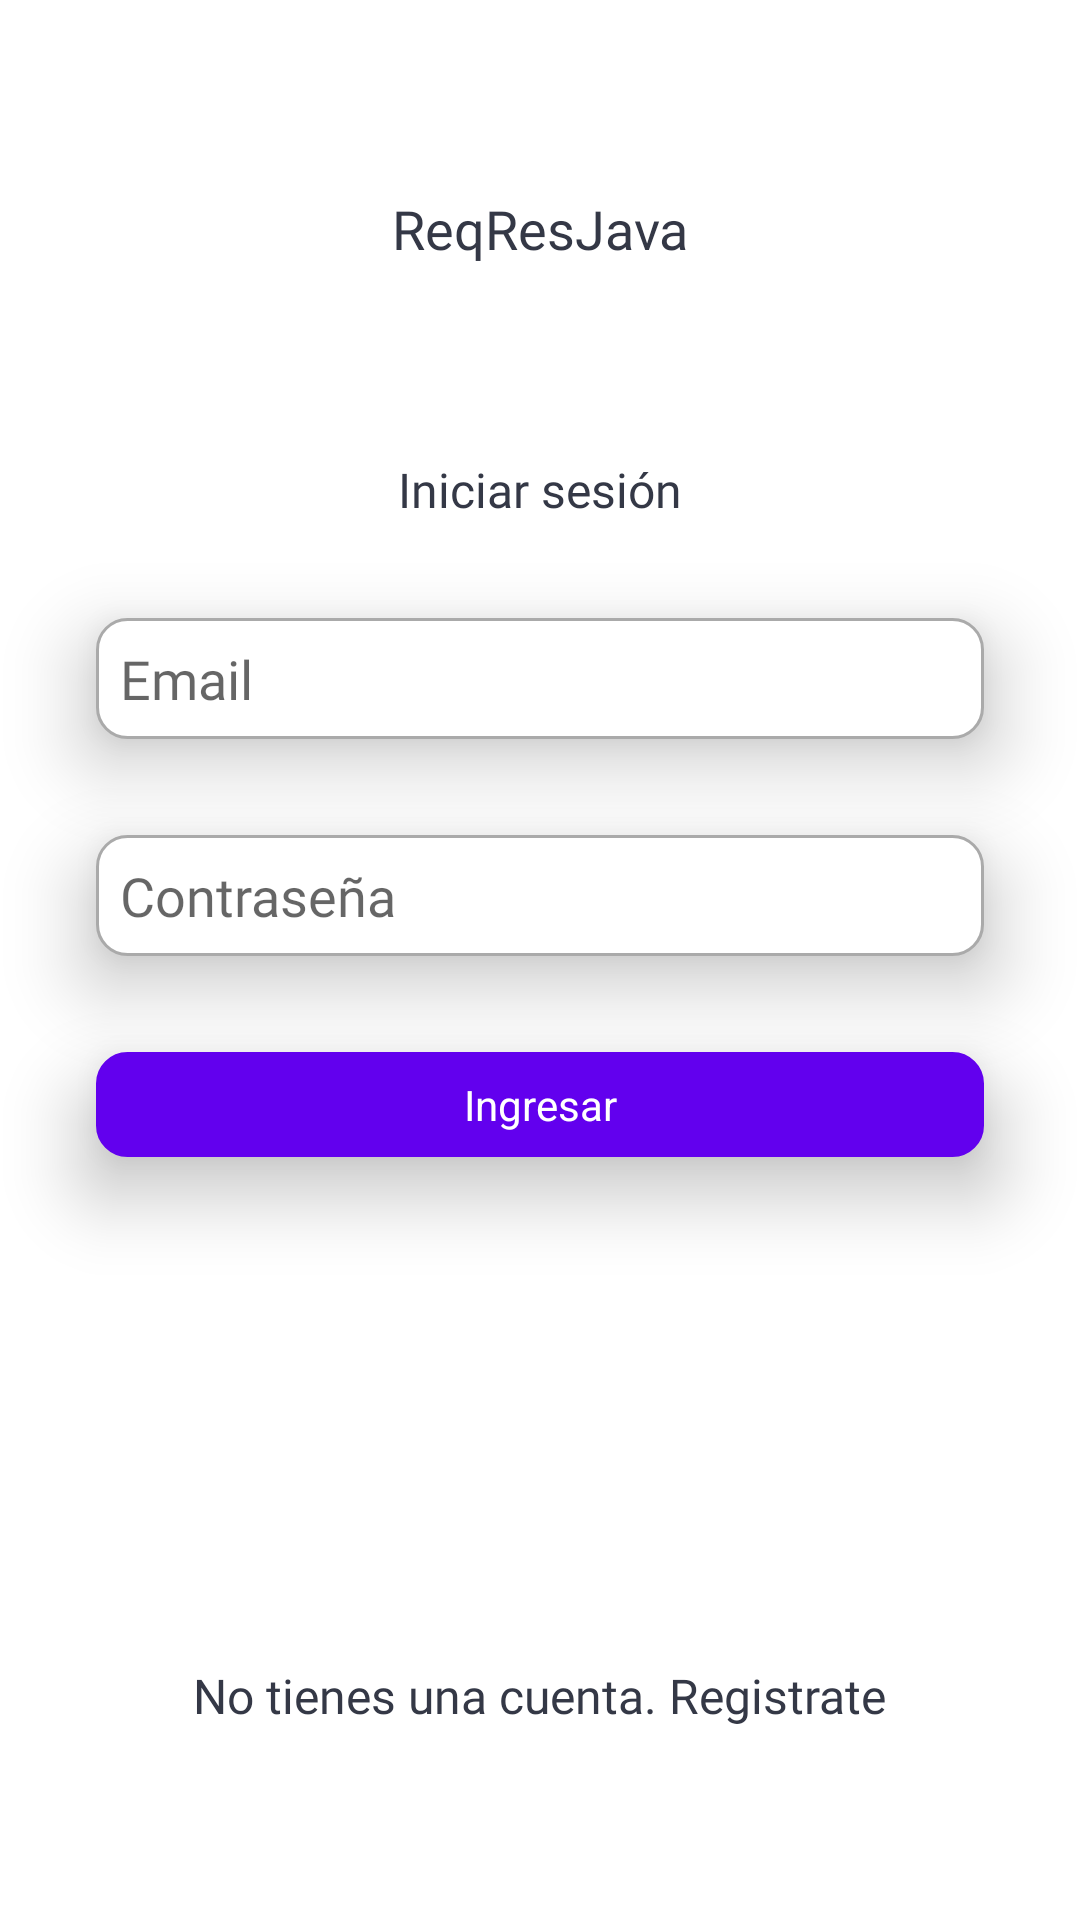

Produce the Android XML layout that renders to this screen, including the resource entries it uses.
<!-- AndroidManifest.xml: activity theme Theme.ReqResJava.NoActionBar -->
<!-- res/layout/activity_login.xml -->
<?xml version="1.0" encoding="utf-8"?>
<layout>
    <androidx.constraintlayout.widget.ConstraintLayout
        xmlns:android="http://schemas.android.com/apk/res/android"
        xmlns:app="http://schemas.android.com/apk/res-auto"
        xmlns:tools="http://schemas.android.com/tools"
        android:layout_width="match_parent"
        android:layout_height="match_parent"
        tools:context=".ui.login.view.LoginActivity">

        <TextView
            android:id="@+id/textViewApp"
            android:layout_width="wrap_content"
            android:layout_height="wrap_content"
            android:layout_marginTop="@dimen/space_huge"
            android:text="@string/app_name"
            style="@style/encabezado"
            app:layout_constraintEnd_toEndOf="parent"
            app:layout_constraintStart_toStartOf="parent"
            app:layout_constraintTop_toTopOf="parent" />

        <TextView
            android:id="@+id/textViewLogIn"
            android:layout_width="wrap_content"
            android:layout_height="wrap_content"
            android:layout_marginTop="@dimen/space_huge"
            android:text="@string/logIn"
            style="@style/title"
            app:layout_constraintEnd_toEndOf="parent"
            app:layout_constraintStart_toStartOf="parent"
            app:layout_constraintTop_toBottomOf="@+id/textViewApp" />

        <EditText
            android:id="@+id/editEmail"
            style="@style/description"
            android:layout_width="match_parent"
            android:layout_height="wrap_content"
            android:layout_marginStart="@dimen/space_big"
            android:layout_marginTop="@dimen/space_big"
            android:layout_marginEnd="@dimen/space_big"
            android:background="@drawable/btn_white"
            android:elevation="@dimen/space_avg"
            android:hint="@string/email"
            android:inputType="textEmailAddress"
            android:padding="@dimen/space_small"
            app:layout_constraintEnd_toEndOf="parent"
            app:layout_constraintStart_toStartOf="parent"
            app:layout_constraintTop_toBottomOf="@+id/textViewLogIn"
            tools:ignore="Autofill,LabelFor" />

        <EditText
            android:id="@+id/editPassword"
            style="@style/description"
            android:layout_width="match_parent"
            android:layout_height="wrap_content"
            android:layout_marginStart="@dimen/space_big"
            android:layout_marginTop="@dimen/space_big"
            android:layout_marginEnd="@dimen/space_big"
            android:background="@drawable/btn_white"
            android:elevation="@dimen/space_avg"
            android:hint="@string/password"
            android:inputType="textPassword"
            android:padding="@dimen/space_small"
            app:layout_constraintEnd_toEndOf="parent"
            app:layout_constraintStart_toStartOf="parent"
            app:layout_constraintTop_toBottomOf="@+id/editEmail"
            tools:ignore="Autofill,LabelFor" />

        <TextView
            android:id="@+id/txtGetInto"
            android:layout_width="match_parent"
            android:layout_height="35dp"
            android:layout_marginStart="@dimen/space_big"
            android:layout_marginTop="@dimen/space_big"
            android:layout_marginEnd="@dimen/space_big"
            android:background="@drawable/btn_white"
            android:backgroundTint="@color/purple_500"
            android:elevation="@dimen/space_avg"
            android:gravity="center"
            android:text="@string/getinto"
            android:textColor="@android:color/white"
            app:layout_constraintEnd_toEndOf="parent"
            app:layout_constraintStart_toStartOf="parent"
            app:layout_constraintTop_toBottomOf="@+id/editPassword" />

        <TextView
            android:id="@+id/textViewAccount"
            android:layout_width="wrap_content"
            android:layout_height="wrap_content"
            android:layout_marginBottom="@dimen/space_huge"
            android:text="@string/not_have_account"
            style="@style/title"
            app:layout_constraintBottom_toBottomOf="parent"
            app:layout_constraintEnd_toEndOf="parent"
            app:layout_constraintStart_toStartOf="parent" />

    </androidx.constraintlayout.widget.ConstraintLayout>
</layout>
<!-- resources referenced by this layout -->
<resources>
  <color name="purple_500">#FF6200EE</color>
  <dimen name="space_avg">16dp</dimen>
  <dimen name="space_big">32dp</dimen>
  <dimen name="space_huge">64dp</dimen>
  <dimen name="space_small">8dp</dimen>
  <!-- drawable btn_white (drawable) -->
  <?xml version="1.0" encoding="utf-8"?>
  <shape xmlns:android="http://schemas.android.com/apk/res/android"
      android:shape="rectangle">
      <solid android:color="@android:color/white" />
  
      <stroke android:width="1dp"
          android:color="@android:color/darker_gray"/>
  
      <padding android:left="1dp"
          android:top="1dp"
          android:right="1dp"
          android:bottom="1dp"/>
  
      <corners android:radius="30px" />
  </shape>
  <string name="app_name">ReqResJava</string>
  <string name="email">Email</string>
  <string name="getinto">Ingresar</string>
  <string name="logIn">Iniciar sesión</string>
  <string name="not_have_account">No tienes una cuenta. Registrate</string>
  <string name="password">Contraseña</string>
  <style name="description">
          <item name="android:fontFamily">@font/gotham_light</item>
          <item name="android:textSize">18sp</item>
          <item name="android:textColor">@color/text</item>
      </style>
  <style name="encabezado">
          <item name="android:fontFamily">@font/gotham_ultra</item>
          <item name="android:textSize">18sp</item>
          <item name="android:textColor">@color/text</item>
      </style>
  <style name="title">
          <item name="android:fontFamily">@font/gotham_bold</item>
          <item name="android:textSize">16sp</item>
          <item name="android:textColor">@color/text</item>
      </style>
  <style name="Theme.ReqResJava.NoActionBar">
          <item name="windowActionBar">false</item>
          <item name="windowNoTitle">true</item>
      </style>
  <color name="text">#343846</color>
</resources>
